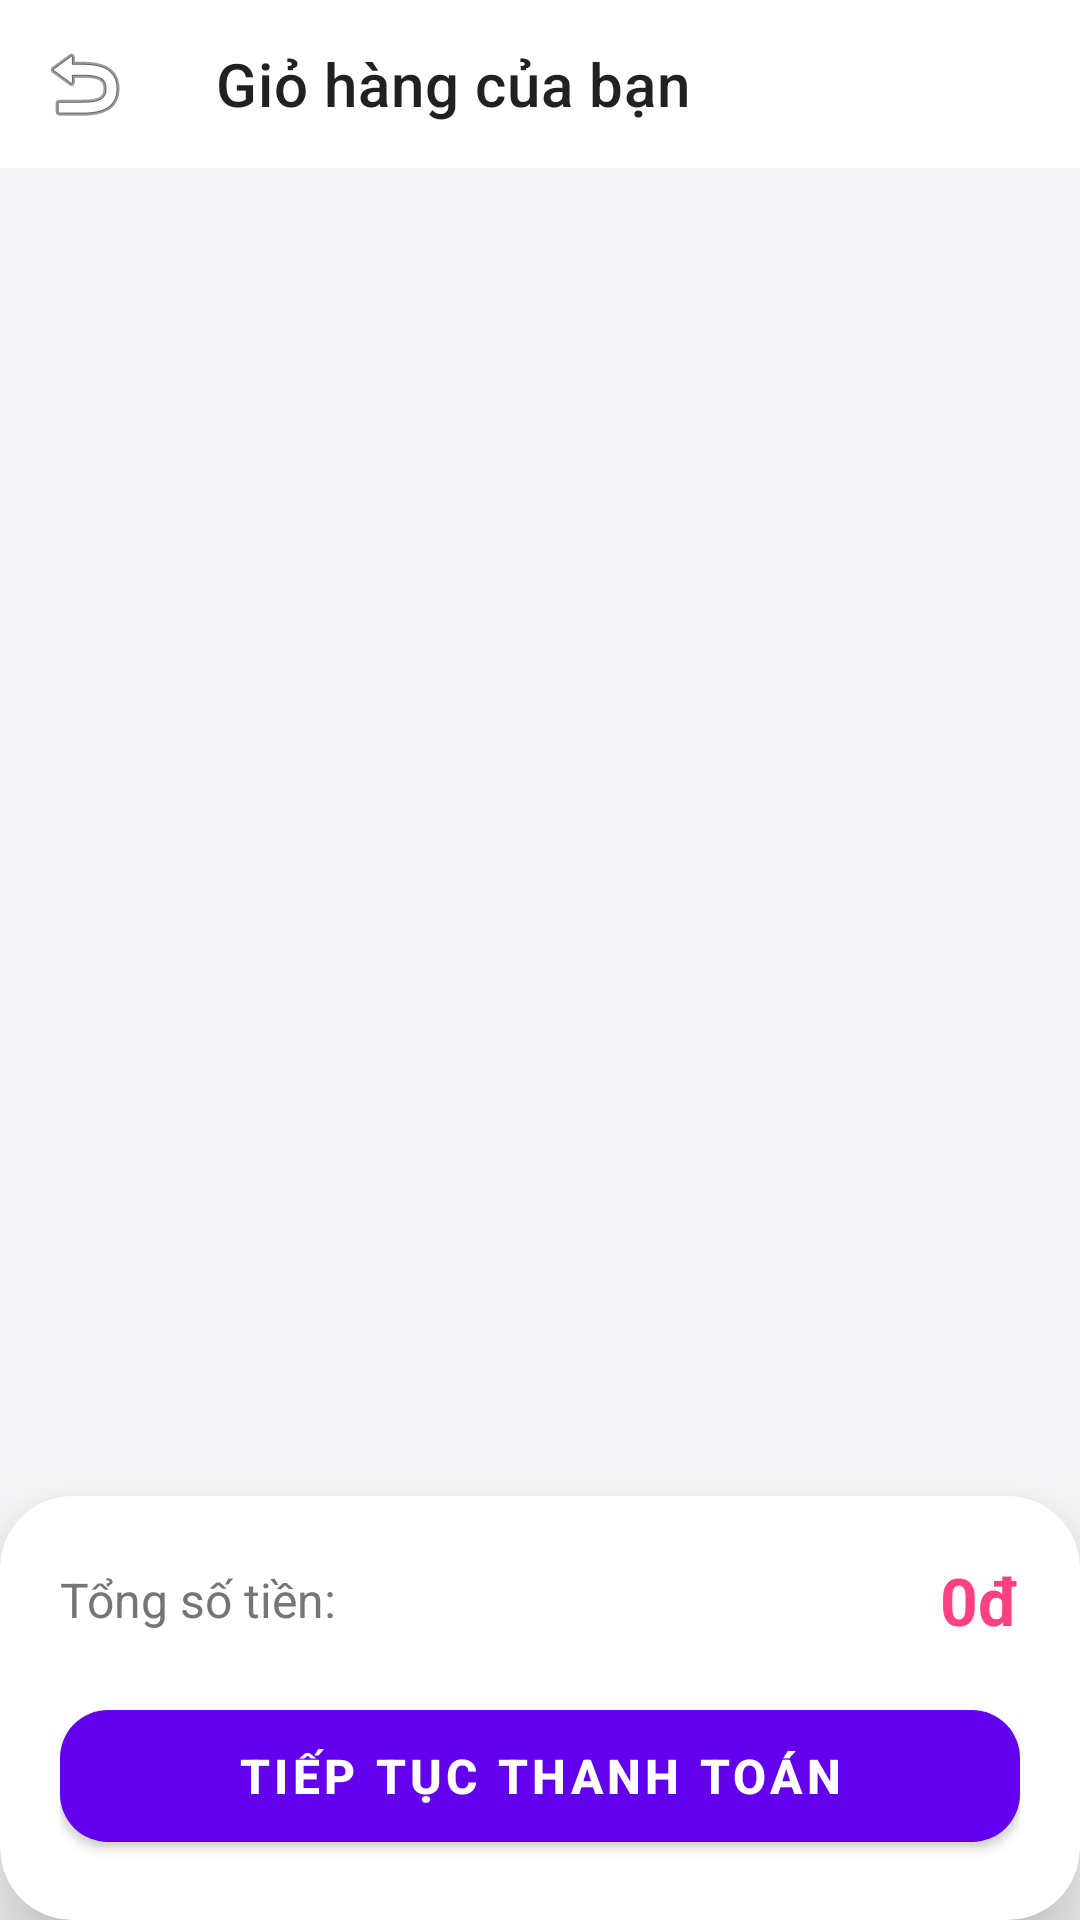

The Android layout XML behind this screen, and the referenced resources:
<!-- AndroidManifest.xml: application theme Theme.Approbotraicay.NoActionBar -->
<!-- res/layout/activity_gio_hang.xml -->
<?xml version="1.0" encoding="utf-8"?>
<androidx.coordinatorlayout.widget.CoordinatorLayout xmlns:android="http://schemas.android.com/apk/res/android"
    xmlns:app="http://schemas.android.com/apk/res-auto"
    android:layout_width="match_parent"
    android:layout_height="match_parent"
    android:background="@color/background_color">

    <com.google.android.material.appbar.AppBarLayout
        android:layout_width="match_parent"
        android:layout_height="wrap_content"
        android:background="@color/white"
        app:elevation="0dp">

        <com.google.android.material.appbar.MaterialToolbar
            android:id="@+id/toolbar_cart"
            android:layout_width="match_parent"
            android:layout_height="?attr/actionBarSize"
            app:navigationIcon="@android:drawable/ic_menu_revert"
            app:title="Giỏ hàng của bạn"
            app:titleTextColor="@color/text_color" />
    </com.google.android.material.appbar.AppBarLayout>

    <androidx.core.widget.NestedScrollView
        android:layout_width="match_parent"
        android:layout_height="match_parent"
        android:fillViewport="true"
        app:layout_behavior="@string/appbar_scrolling_view_behavior">

        <LinearLayout
            android:layout_width="match_parent"
            android:layout_height="wrap_content"
            android:orientation="vertical"
            android:paddingBottom="100dp">

            <androidx.recyclerview.widget.RecyclerView
                android:id="@+id/rv_gio_hang"
                android:layout_width="match_parent"
                android:layout_height="wrap_content"
                android:clipToPadding="false"
                android:paddingVertical="8dp" />

            
            <LinearLayout
                android:id="@+id/ll_empty_cart"
                android:layout_width="match_parent"
                android:layout_height="match_parent"
                android:gravity="center"
                android:orientation="vertical"
                android:visibility="gone">

                <ImageView
                    android:layout_width="120dp"
                    android:layout_height="120dp"
                    android:src="@android:drawable/ic_menu_search"
                    app:tint="#DDDDDD" />

                <TextView
                    android:layout_width="wrap_content"
                    android:layout_height="wrap_content"
                    android:layout_marginTop="16dp"
                    android:text="Giỏ hàng trống"
                    android:textColor="@color/text_secondary"
                    android:textSize="18sp" />
            </LinearLayout>

        </LinearLayout>
    </androidx.core.widget.NestedScrollView>

    
    <com.google.android.material.card.MaterialCardView
        android:layout_width="match_parent"
        android:layout_height="wrap_content"
        android:layout_gravity="bottom"
        app:cardCornerRadius="24dp"
        app:cardElevation="16dp"
        app:shapeAppearanceOverlay="@style/ShapeAppearanceOverlay.MaterialCardView.Cut"
        app:strokeWidth="0dp">

        <LinearLayout
            android:layout_width="match_parent"
            android:layout_height="wrap_content"
            android:orientation="vertical"
            android:padding="20dp">

            <LinearLayout
                android:layout_width="match_parent"
                android:layout_height="wrap_content"
                android:layout_marginBottom="16dp"
                android:gravity="center_vertical"
                android:orientation="horizontal">

                <TextView
                    android:layout_width="0dp"
                    android:layout_height="wrap_content"
                    android:layout_weight="1"
                    android:text="Tổng số tiền:"
                    android:textColor="@color/text_secondary"
                    android:textSize="16sp" />

                <TextView
                    android:id="@+id/tv_cart_tongtien"
                    android:layout_width="wrap_content"
                    android:layout_height="wrap_content"
                    android:text="0đ"
                    android:textColor="@color/secondary_color"
                    android:textSize="22sp"
                    android:textStyle="bold" />
            </LinearLayout>

            <com.google.android.material.button.MaterialButton
                android:id="@+id/btn_cart_checkout"
                android:layout_width="match_parent"
                android:layout_height="56dp"
                android:text="TIẾP TỤC THANH TOÁN"
                android:textSize="16sp"
                android:textStyle="bold"
                app:cornerRadius="16dp" />
        </LinearLayout>
    </com.google.android.material.card.MaterialCardView>

</androidx.coordinatorlayout.widget.CoordinatorLayout>
<!-- resources referenced by this layout -->
<resources>
  <color name="background_color">#F5F5F7</color>
  <color name="secondary_color">#FF4081</color>
  <color name="text_color">#212121</color>
  <color name="text_secondary">#757575</color>
  <color name="white">#FFFFFF</color>
  <style name="Theme.Approbotraicay.NoActionBar" parent="Theme.MaterialComponents.DayNight.NoActionBar">
          <item name="windowActionBar">false</item>
          <item name="windowNoTitle">true</item>
          
          <item name="colorPrimary">@color/primary_color</item>
          <item name="colorPrimaryVariant">@color/primary_color</item>
          <item name="colorSecondary">@color/secondary_color</item>
          <item name="android:statusBarColor">#6200EE</item>
      </style>
  <color name="primary_color">#6200EE</color>
</resources>
